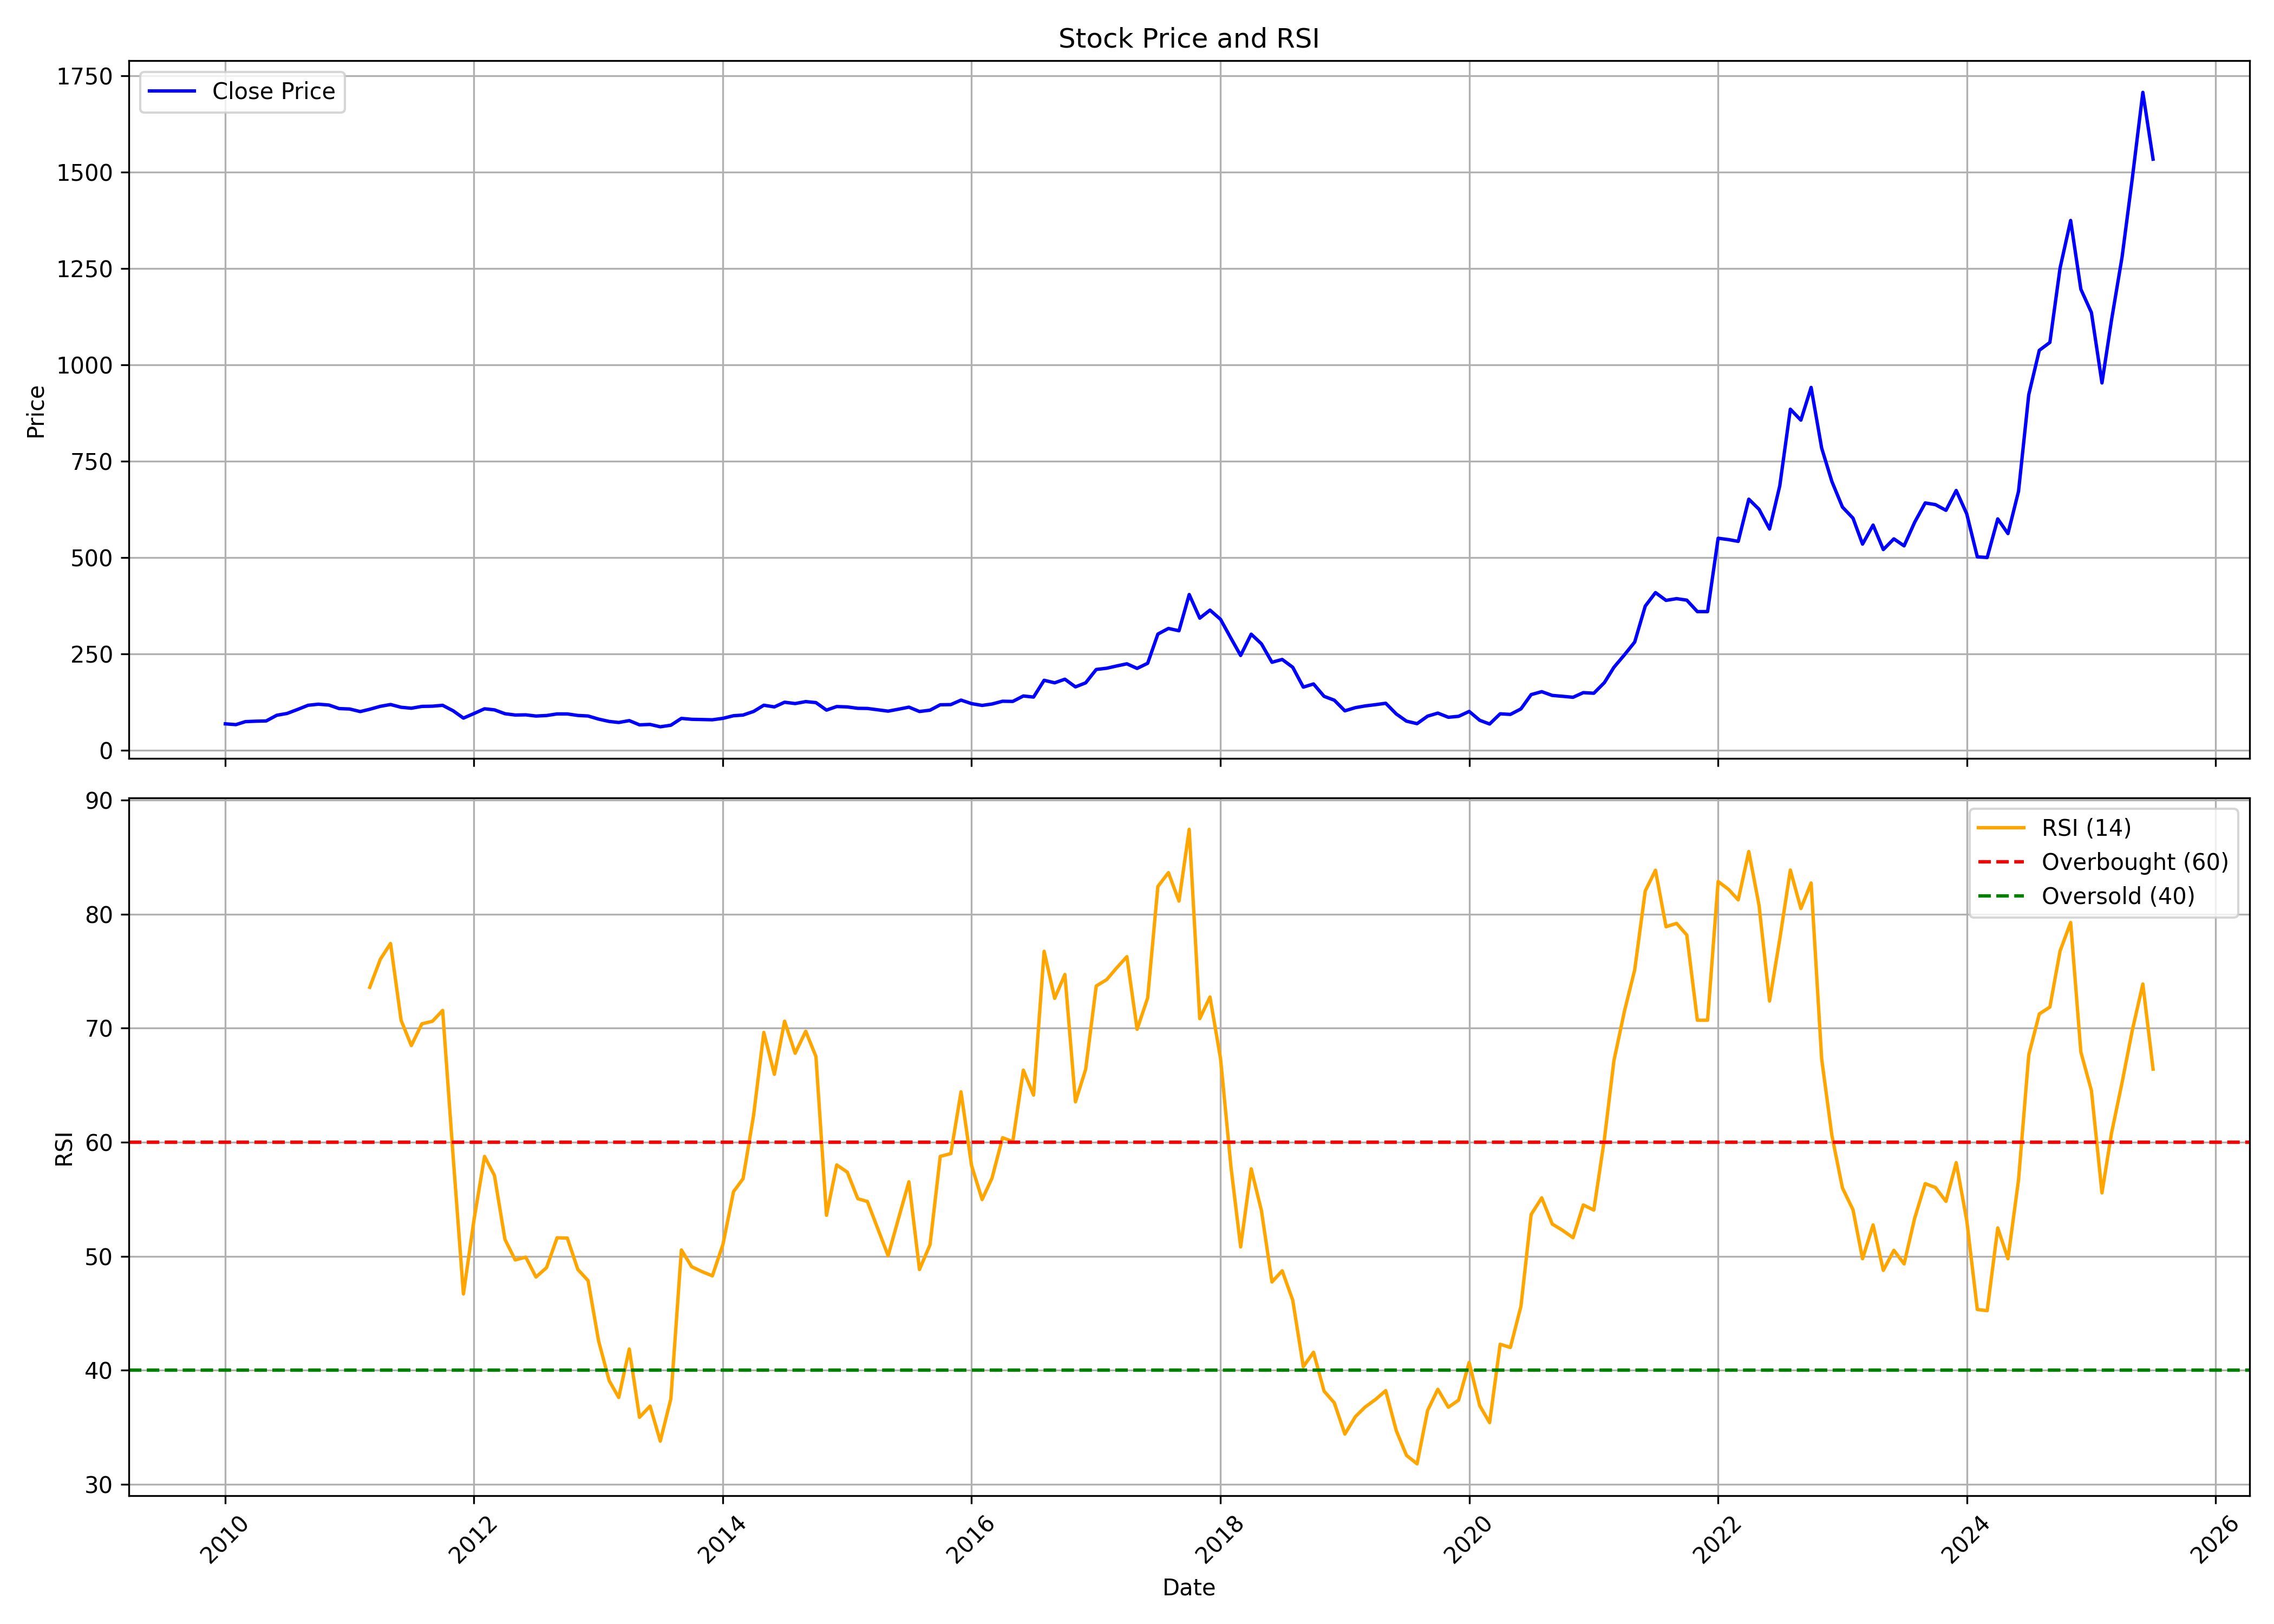

Values plotted in this chart, from the file beside it:
, date, symbol, open, high, low, close, volume, rsi
0, 2010-01-01, DEEPAKFERT, 68.85, 82.1, 60.15, 68.36, 8695646, 
1, 2010-02-01, DEEPAKFERT, 69.01, 74.05, 64.3, 66.32, 5477264, 
2, 2010-03-01, DEEPAKFERT, 66.32, 74.63, 66.32, 74.11, 2714550, 
3, 2010-04-01, DEEPAKFERT, 75.28, 80.48, 71.12, 75.22, 3408704, 
4, 2010-05-01, DEEPAKFERT, 75.22, 77.88, 66.32, 75.9, 2025173, 
5, 2010-06-01, DEEPAKFERT, 76.58, 92.59, 73.49, 90.64, 5819312, 
6, 2010-07-01, DEEPAKFERT, 89.7, 103.4, 89.47, 95.25, 4994597, 
7, 2010-08-01, DEEPAKFERT, 100.9, 113.6, 96.9, 105.7, 5548402, 
8, 2010-09-01, DEEPAKFERT, 106.6, 125.4, 105.1, 116.5, 4843686, 
9, 2010-10-01, DEEPAKFERT, 117.7, 133.3, 115.9, 119.3, 6761526, 
10, 2010-11-01, DEEPAKFERT, 121.3, 142.4, 110.4, 117.1, 8793125, 
11, 2010-12-01, DEEPAKFERT, 117.1, 125, 101.8, 108, 3698156, 
12, 2011-01-01, DEEPAKFERT, 108.7, 125.1, 99.44, 106.8, 4717769, 
13, 2011-02-01, DEEPAKFERT, 107.7, 115, 97.23, 100.2, 2101893, 
14, 2011-03-01, DEEPAKFERT, 100.9, 124.2, 97.36, 106.2, 2304203, 73.59
15, 2011-04-01, DEEPAKFERT, 107.1, 124.1, 107.1, 113.8, 3303501, 76.04
16, 2011-05-01, DEEPAKFERT, 113.8, 119.4, 106.3, 118.5, 1769293, 77.43
17, 2011-06-01, DEEPAKFERT, 116.8, 126.1, 105, 111.3, 2186636, 70.69
18, 2011-07-01, DEEPAKFERT, 112.1, 115.7, 106.7, 108.9, 1560327, 68.47
19, 2011-08-01, DEEPAKFERT, 113.7, 118.4, 91.67, 113.6, 1813435, 70.38
20, 2011-09-01, DEEPAKFERT, 113.6, 121.3, 104.9, 114.1, 1239375, 70.61
21, 2011-10-01, DEEPAKFERT, 113.9, 117.9, 109.6, 116.4, 757050, 71.56
22, 2011-11-01, DEEPAKFERT, 115.8, 117.9, 101.5, 102.1, 531239, 58.66
23, 2011-12-01, DEEPAKFERT, 104.8, 106.8, 81.47, 83.23, 509587, 46.69
24, 2012-01-01, DEEPAKFERT, 84.09, 105.1, 83.51, 95.16, 1606639, 53.18
25, 2012-02-01, DEEPAKFERT, 95.19, 117.1, 95.19, 107.4, 2265761, 58.75
26, 2012-03-01, DEEPAKFERT, 107.9, 111.6, 96.5, 104.6, 1310163, 57.09
27, 2012-04-01, DEEPAKFERT, 104.8, 107.4, 92.6, 94.64, 606280, 51.47
28, 2012-05-01, DEEPAKFERT, 94.64, 99.7, 87.88, 91.23, 1490022, 49.67
29, 2012-06-01, DEEPAKFERT, 91.47, 101.8, 88.3, 91.67, 952758, 49.92
30, 2012-07-01, DEEPAKFERT, 91.74, 100.2, 86.85, 88.61, 1721103, 48.17
31, 2012-08-01, DEEPAKFERT, 92.5, 98.6, 89.35, 89.92, 703370, 49
32, 2012-09-01, DEEPAKFERT, 89.63, 99.75, 79.6, 94.08, 688066, 51.61
33, 2012-10-01, DEEPAKFERT, 94.69, 103.1, 91.57, 94.04, 1373807, 51.59
34, 2012-11-01, DEEPAKFERT, 94.65, 95.73, 89.63, 90.1, 552802, 48.83
35, 2012-12-01, DEEPAKFERT, 90.35, 95.87, 87.84, 88.7, 1046308, 47.86
36, 2013-01-01, DEEPAKFERT, 89.46, 93.4, 80.13, 80.6, 1510397, 42.55
37, 2013-02-01, DEEPAKFERT, 81.03, 83.54, 73.86, 74.58, 1227759, 39.08
38, 2013-03-01, DEEPAKFERT, 75.79, 76.51, 64.61, 71.89, 945494, 37.6
39, 2013-04-01, DEEPAKFERT, 71.64, 81.03, 68.34, 76.73, 1427760, 41.86
40, 2013-05-01, DEEPAKFERT, 76.73, 77.05, 64.97, 65.72, 679042, 35.87
41, 2013-06-01, DEEPAKFERT, 65.25, 72.64, 65.25, 66.83, 1191813, 36.85
42, 2013-07-01, DEEPAKFERT, 67.55, 72.42, 59.12, 60.7, 1315406, 33.78
43, 2013-08-01, DEEPAKFERT, 64.18, 74.51, 61.6, 64.75, 880723, 37.49
44, 2013-09-01, DEEPAKFERT, 65.32, 86.59, 64.56, 82.48, 1802456, 50.55
45, 2013-10-01, DEEPAKFERT, 82.64, 93.38, 77.7, 80.13, 1127016, 49.08
46, 2013-11-01, DEEPAKFERT, 80.43, 85.83, 77.78, 79.45, 654296, 48.64
47, 2013-12-01, DEEPAKFERT, 79.75, 82.41, 77.97, 78.91, 1029892, 48.28
48, 2014-01-01, DEEPAKFERT, 79.37, 85.75, 75.88, 82.64, 2154571, 51.03
49, 2014-02-01, DEEPAKFERT, 83.55, 94.37, 79.37, 89.4, 1533389, 55.66
50, 2014-03-01, DEEPAKFERT, 89.62, 93.38, 87.35, 91.14, 790303, 56.8
51, 2014-04-01, DEEPAKFERT, 90.76, 103.3, 88.45, 100.5, 2080613, 62.37
52, 2014-05-01, DEEPAKFERT, 100.5, 121.5, 97.3, 116.7, 7540859, 69.63
53, 2014-06-01, DEEPAKFERT, 120, 120, 109.8, 112.3, 4201918, 65.95
54, 2014-07-01, DEEPAKFERT, 112.9, 140.5, 108.5, 124.4, 9080064, 70.61
55, 2014-08-01, DEEPAKFERT, 126.8, 131, 115, 121, 2644970, 67.8
56, 2014-09-01, DEEPAKFERT, 125.1, 143.4, 121.4, 126.1, 6258898, 69.73
57, 2014-10-01, DEEPAKFERT, 124.8, 129.3, 119, 123.5, 1133053, 67.52
58, 2014-11-01, DEEPAKFERT, 123.7, 125.7, 100, 104, 2360817, 53.59
59, 2014-12-01, DEEPAKFERT, 105.1, 117.1, 98.77, 113.2, 2942858, 58.01
... 127 more rows
